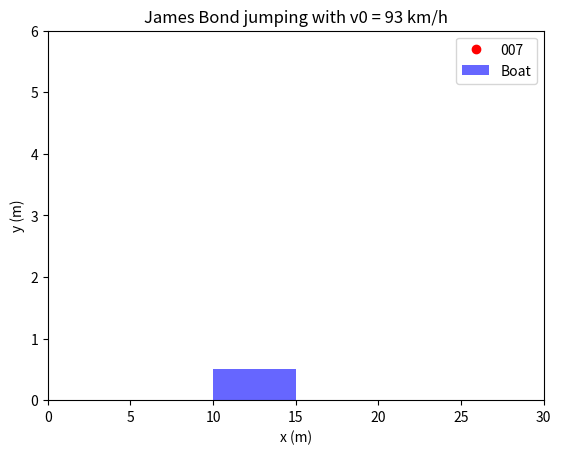

The script that saved this image:
import numpy as np
import matplotlib.pyplot as plt
import matplotlib.animation as animation

# -----------------------------
# Parameters
# -----------------------------
g = 9.81  # gravity (m/s^2)

# Stage and Bond setup
stage_height = 4.0  # m
x0_bond = 0.0
y0_bond = stage_height

# Boat setup
boat_length = 5.0  # m
boat_height = 0.5  # m
boat_x0 = 10.0  # m from stage
boat_speed = 30 / 3.6  # km/h -> m/s

# Simulation setup
dt = 0.01  # time step
T_max = 2.0  # simulation max time (s)


# -----------------------------
# Functions
# -----------------------------
def bond_trajectory(v0_kmh):
    """Return x(t), y(t) arrays for Bond's trajectory."""
    v0_ms = v0_kmh / 3.6  # convert km/h to m/s
    vx = v0_ms
    vy = 0

    t = np.arange(0, T_max, dt)
    x = x0_bond + vx * t
    y = y0_bond + vy * t - 0.5 * g * t**2
    return t, x, y


def boat_position(t):
    """Return x_left(t), x_right(t), y_bottom, y_top for boat."""
    x_left = boat_x0 + boat_speed * t
    x_right = x_left + boat_length
    return x_left, x_right, 0, boat_height


def calculate_velocity_range():
    """Calculate the min and max velocities for Bond to successfully land on the boat."""
    # Time to fall from stage height
    t_fall = np.sqrt(2 * (stage_height - boat_height) / g)

    xmin, xmax, _, _ = boat_position(t_fall)

    vmin = (xmin - x0_bond) / t_fall * 3.6  # convert to km/h
    vmax = (xmax - x0_bond) / t_fall * 3.6  # convert to km/h

    return vmin, vmax


# -----------------------------
# Animation Function
# -----------------------------
def animate_jump(v0_kmh):
    t_vals, x_vals, y_vals = bond_trajectory(v0_kmh)

    fig, ax = plt.subplots()
    ax.set_xlim(0, 30)
    ax.set_ylim(0, 6)
    ax.set_xlabel("x (m)")
    ax.set_ylabel("y (m)")
    ax.set_title(f"James Bond jumping with v0 = {v0_kmh} km/h")

    # Objects
    (bond_dot,) = ax.plot([], [], "ro", label="007")
    (traj_line,) = ax.plot([], [], "r--", lw=1)
    boat_patch = plt.Rectangle(
        (boat_x0, 0), boat_length, boat_height, fc="blue", alpha=0.6, label="Boat"
    )
    ax.add_patch(boat_patch)
    status_text = ax.text(
        0.5, 0.9, "", transform=ax.transAxes, ha="center", fontsize=12, color="darkred"
    )

    ax.legend()

    # State variables
    stopped = {"done": False}

    def init():
        bond_dot.set_data([], [])
        traj_line.set_data([], [])
        boat_patch.set_xy((boat_x0, 0))
        status_text.set_text("")
        return bond_dot, traj_line, boat_patch, status_text

    def update(frame):
        if stopped["done"]:
            return bond_dot, traj_line, boat_patch, status_text

        t = t_vals[frame]
        x, y = x_vals[frame], y_vals[frame]

        # Update Bond
        bond_dot.set_data([x], [y])
        traj_line.set_data(x_vals[:frame], y_vals[:frame])

        # Update boat
        x_left, x_right, _, top = boat_position(t)
        boat_patch.set_xy((x_left, 0))

        # --- Stop conditions ---
        if (x_left <= x <= x_right) and (0 <= y <= top):
            status_text.set_text("Success! 007 landed on the boat.")
            stopped["done"] = True
        elif y <= 0:
            status_text.set_text("Missed! 007 fell into the water.")
            stopped["done"] = True

        return bond_dot, traj_line, boat_patch, status_text

    ani = animation.FuncAnimation(
        fig,
        update,
        frames=len(t_vals),
        init_func=init,
        blit=True,
        interval=dt * 1000,
        repeat=False,
    )
    plt.show()


# -----------------------------
# Example Run
# -----------------------------
if __name__ == "__main__":
    vmin, vmax = calculate_velocity_range()
    print(
        f"To successfully land on the boat, Bond's initial velocity must be between {vmin:.2f} km/h and {vmax:.2f} km/h."
    )

    v0_test = 93  # Enter a test velocity in km/h
    if vmin <= v0_test <= vmax:
        print(f"{v0_test} km/h should succeed.")
    else:
        print(f"{v0_test} km/h should fail.")

    # Run animation with test velocity
    animate_jump(v0_kmh=v0_test)
